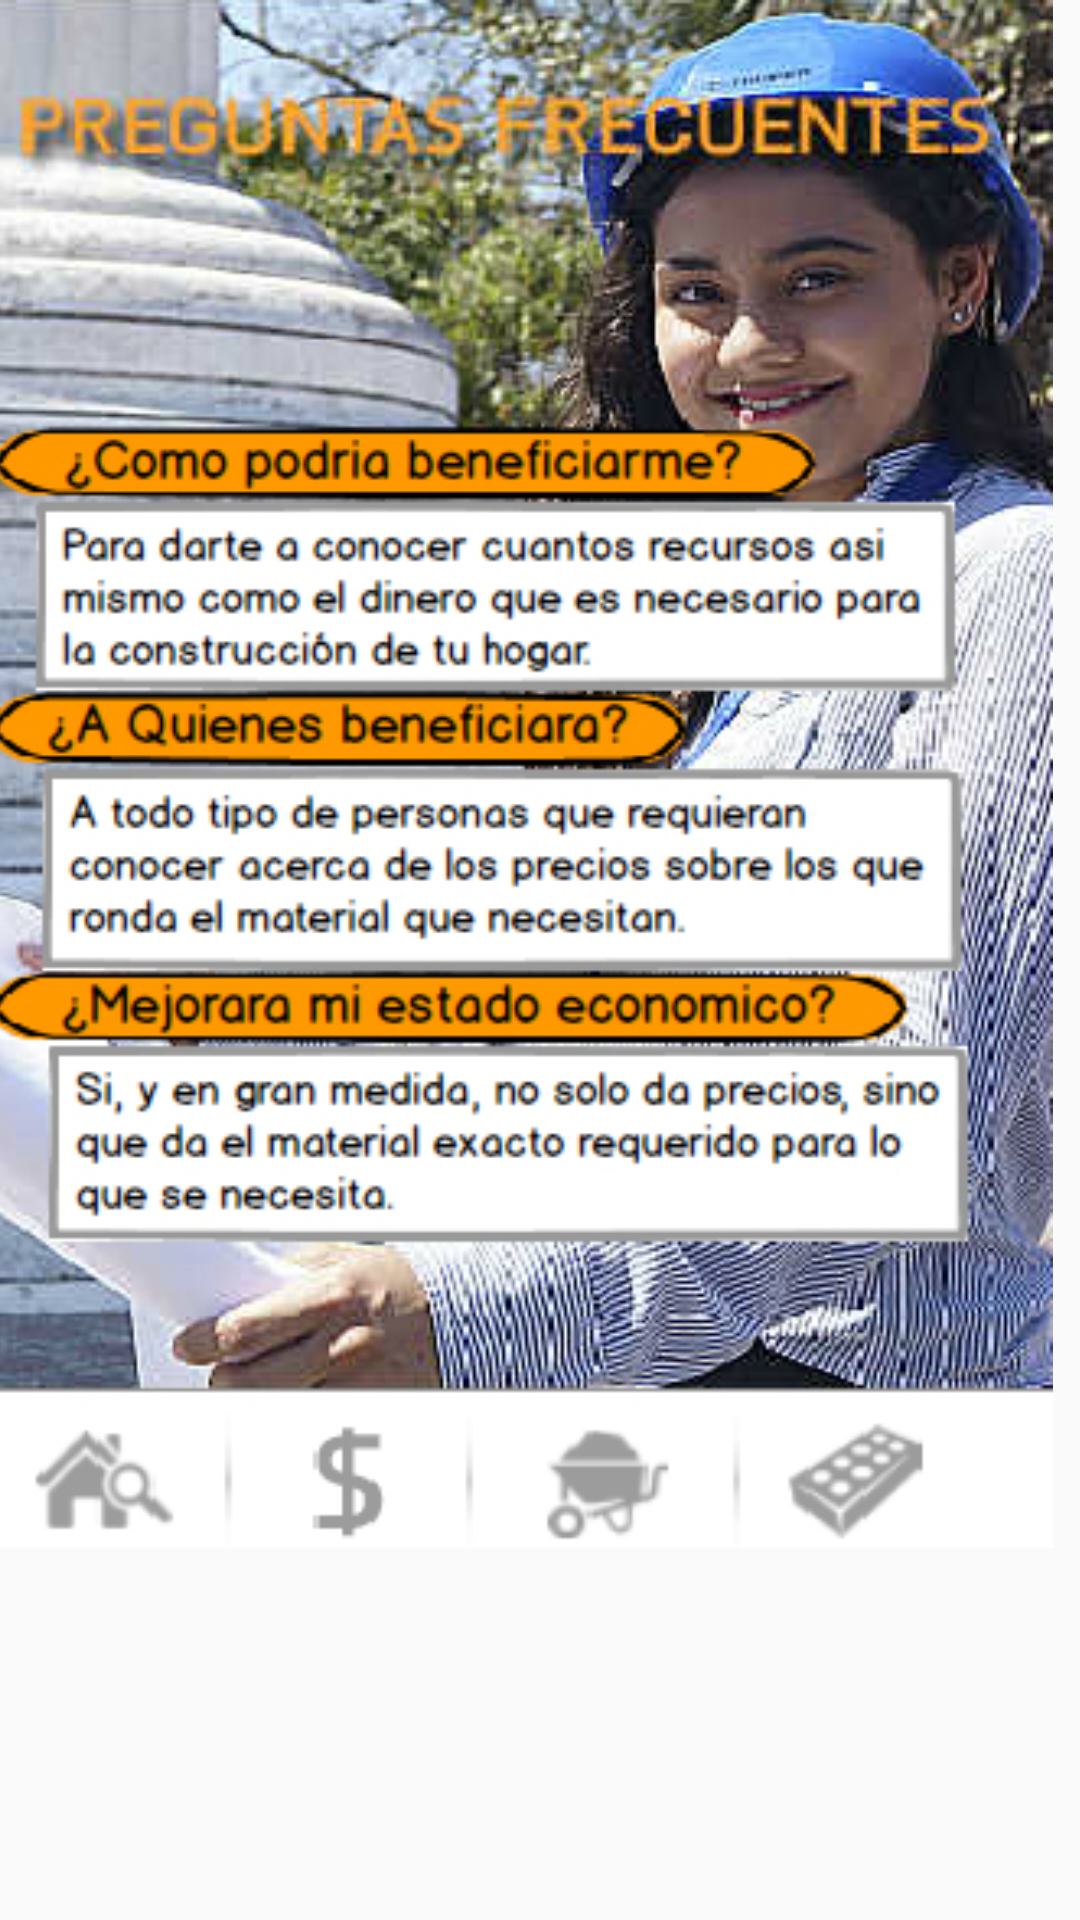

Produce the Android XML layout that renders to this screen, including the resource entries it uses.
<!-- AndroidManifest.xml: application theme AppTheme -->
<!-- res/layout/activity_preguntas_frecuentes2.xml -->
<?xml version="1.0" encoding="utf-8"?>
<android.support.constraint.ConstraintLayout xmlns:android="http://schemas.android.com/apk/res/android"
    xmlns:app="http://schemas.android.com/apk/res-auto"
    xmlns:tools="http://schemas.android.com/tools"
    android:layout_width="match_parent"
    android:layout_height="match_parent"
    tools:context=".PreguntasFrecuentes2">

    <ImageView
        android:id="@+id/imageView23"
        android:layout_width="386dp"
        android:layout_height="516dp"
        app:layout_constraintBottom_toBottomOf="parent"
        app:layout_constraintEnd_toEndOf="parent"
        app:layout_constraintHorizontal_bias="1.0"
        app:layout_constraintStart_toStartOf="parent"
        app:layout_constraintTop_toTopOf="parent"
        app:layout_constraintVertical_bias="0.0"
        app:srcCompat="@drawable/pf22" />
</android.support.constraint.ConstraintLayout>
<!-- resources referenced by this layout -->
<resources>
  <!-- drawable pf22: jpg bitmap (drawable, 257502 bytes) -->
  <style name="AppTheme" parent="Theme.AppCompat.Light.DarkActionBar">
          
          <item name="colorPrimary">#ff8100</item>
      </style>
</resources>
